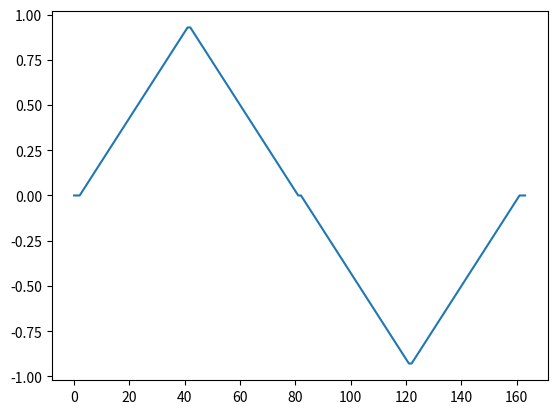

Write Python code to recreate this figure.
import numpy as np
import matplotlib.pyplot as plt
from scipy.signal import get_window

N = 82
X1 = list(np.array([i for i in range(40)])/42)
X2 = list(np.array([i for i in range(39,-1,-1)])/42)
Y1 = list(np.array([i for i in range(40)])*-1/42)
Y2 = list(np.array([i for i in range(39,-1,-1)])*-1/42)
preamble = [0,0]+ X1+X2 + Y1 + Y2 + [0,0]

print(len(preamble))

plt.plot(preamble)
plt.show()